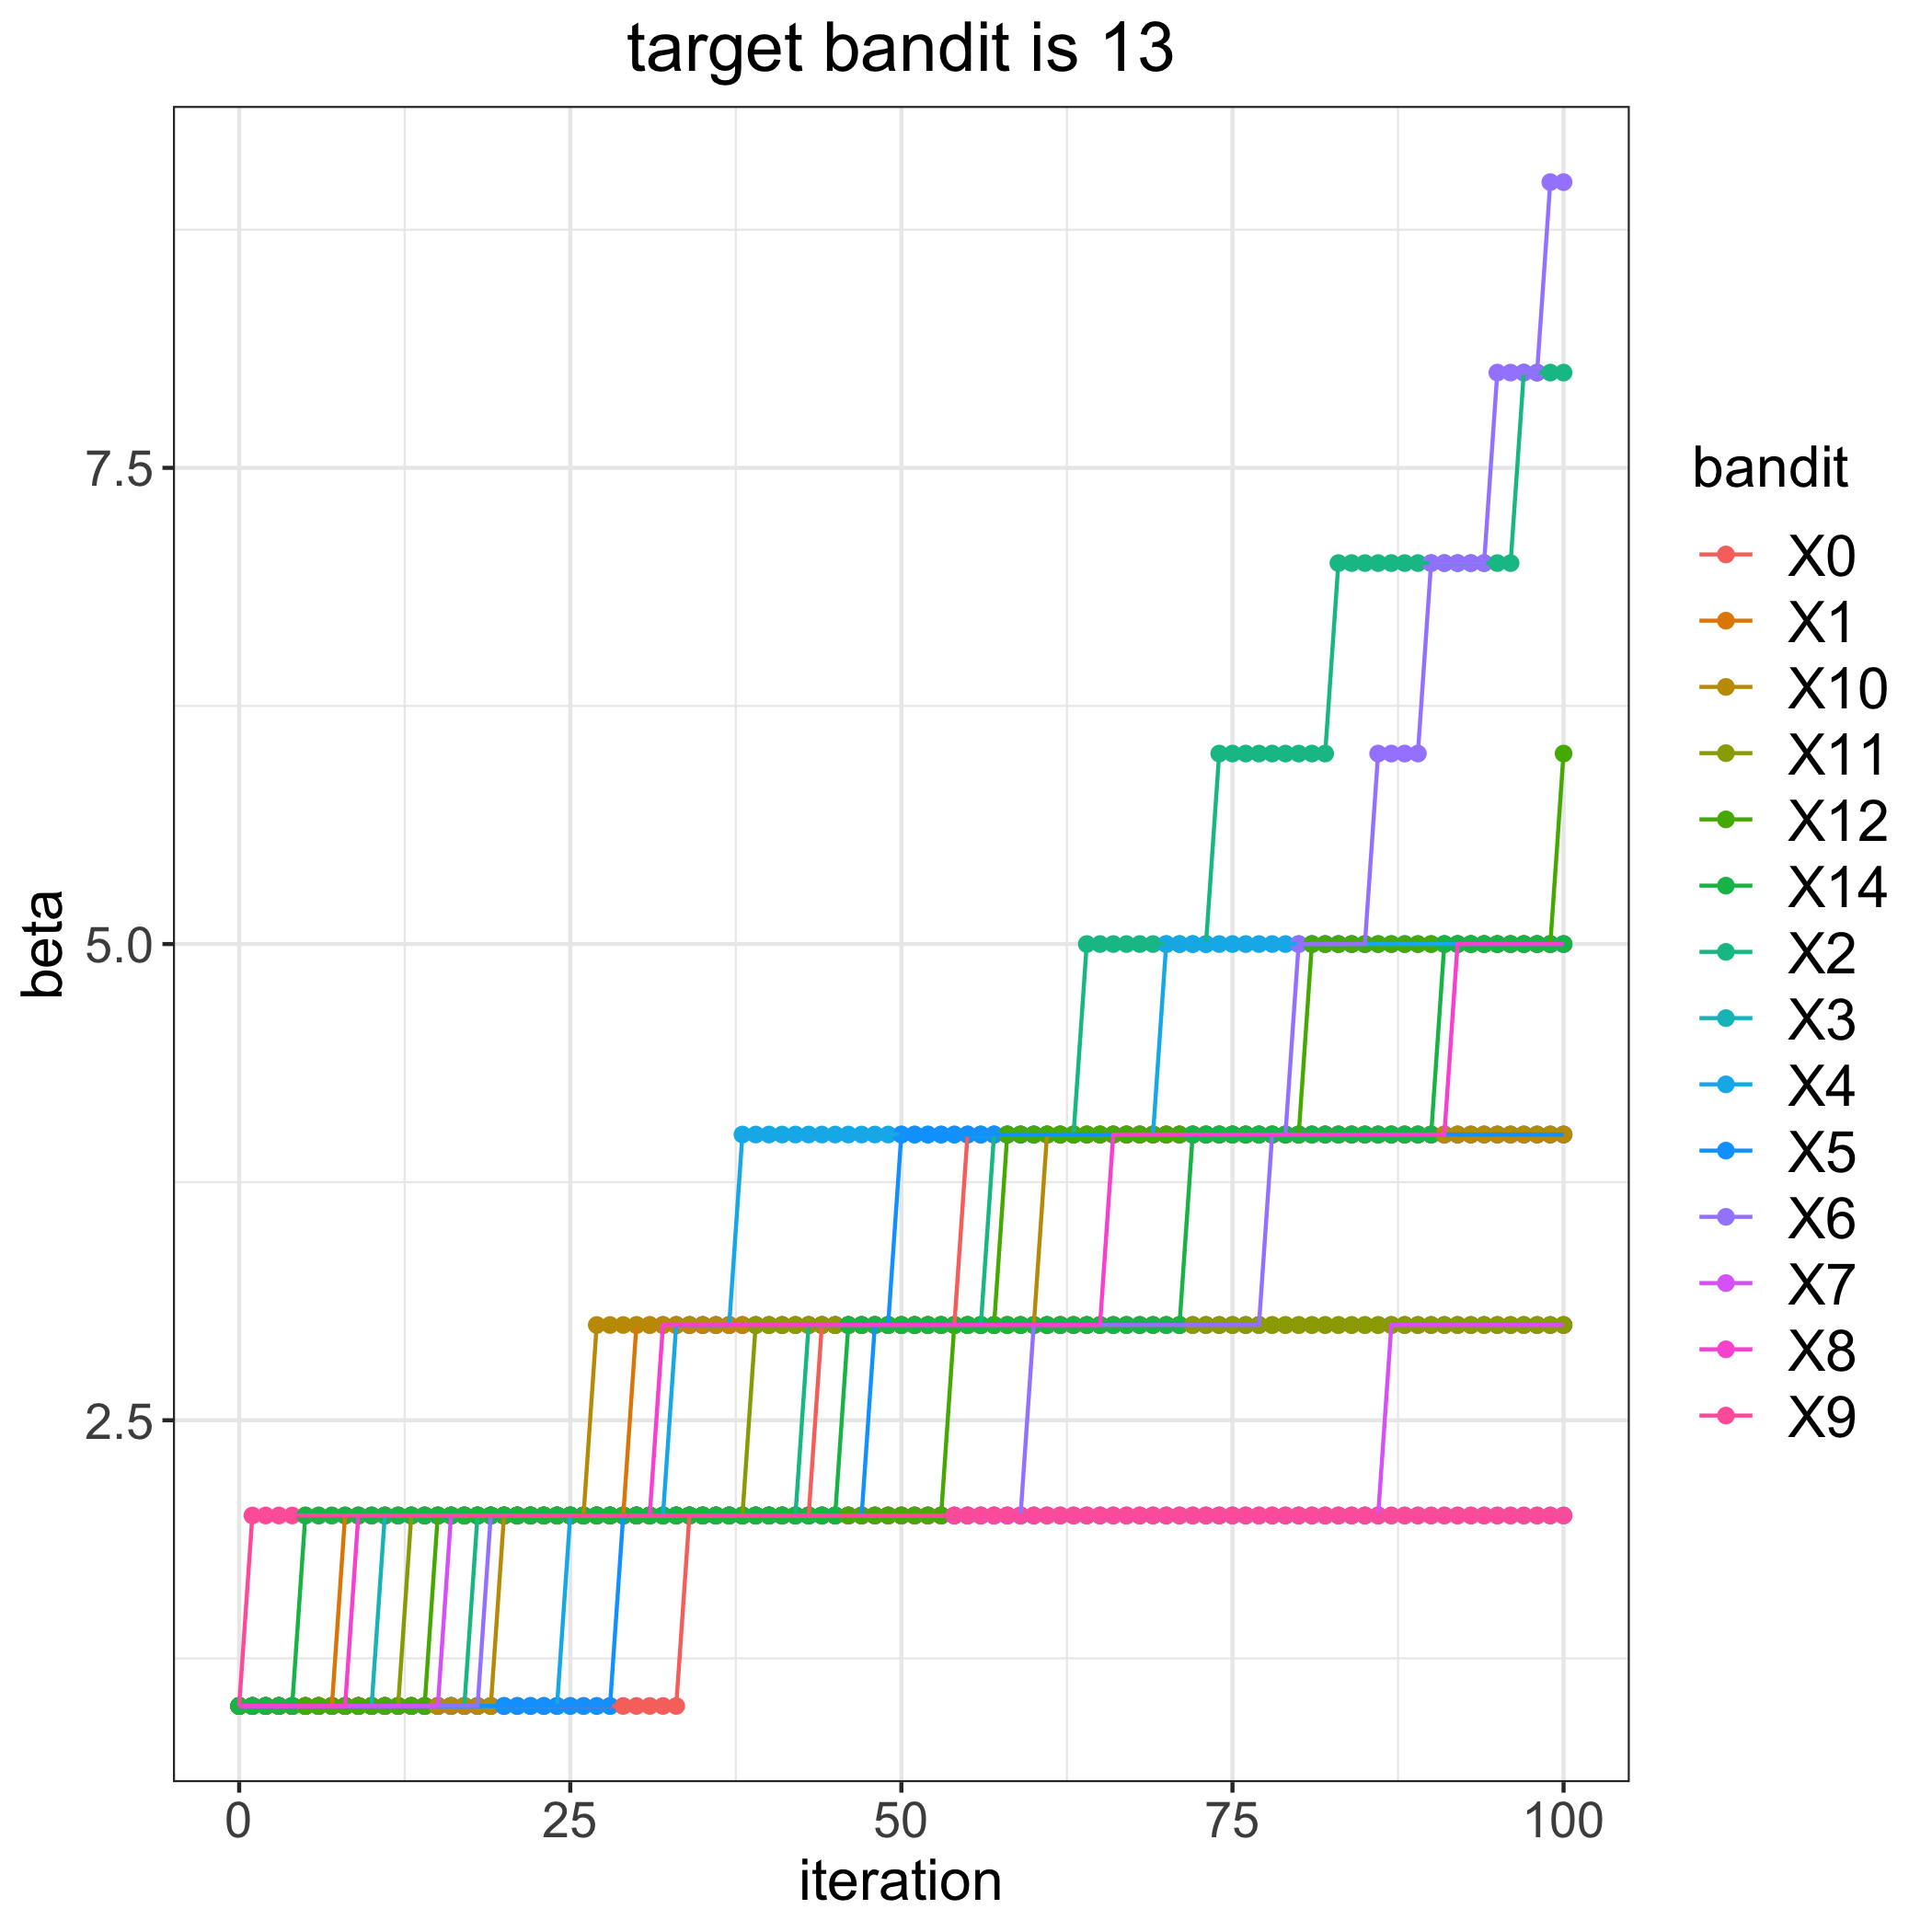

The data file committed next to this chart (first rows):
, 0, 1, 2, 3, 4, 5, 6, 7, 8, 9, 10, 11, 12, 14
0, 1, 1, 1, 1, 1, 1, 1, 1, 1, 1, 1, 1, 1, 1
1, 1, 1, 1, 1, 1, 1, 1, 1, 1, 2, 1, 1, 1, 1
2, 1, 1, 1, 1, 1, 1, 1, 1, 1, 2, 1, 1, 1, 1
3, 1, 1, 1, 1, 1, 1, 1, 1, 1, 2, 1, 1, 1, 1
4, 1, 1, 1, 1, 1, 1, 1, 1, 1, 2, 1, 1, 1, 1
5, 1, 1, 1, 1, 1, 1, 1, 1, 1, 2, 1, 1, 1, 2
6, 1, 1, 1, 1, 1, 1, 1, 1, 1, 2, 1, 1, 1, 2
7, 1, 1, 1, 1, 1, 1, 1, 1, 1, 2, 1, 1, 1, 2
8, 1, 2, 1, 1, 1, 1, 1, 1, 1, 2, 1, 1, 1, 2
9, 1, 2, 1, 1, 1, 1, 1, 1, 2, 2, 1, 1, 1, 2
10, 1, 2, 1, 1, 1, 1, 1, 1, 2, 2, 1, 1, 1, 2
11, 1, 2, 1, 2, 1, 1, 1, 1, 2, 2, 1, 1, 1, 2
12, 1, 2, 1, 2, 1, 1, 1, 1, 2, 2, 1, 1, 1, 2
13, 1, 2, 1, 2, 1, 1, 1, 1, 2, 2, 1, 2, 1, 2
14, 1, 2, 1, 2, 1, 1, 1, 1, 2, 2, 1, 2, 1, 2
15, 1, 2, 1, 2, 1, 1, 1, 1, 2, 2, 1, 2, 2, 2
16, 1, 2, 1, 2, 1, 1, 1, 2, 2, 2, 1, 2, 2, 2
17, 1, 2, 1, 2, 1, 1, 1, 2, 2, 2, 1, 2, 2, 2
18, 1, 2, 2, 2, 1, 1, 1, 2, 2, 2, 1, 2, 2, 2
19, 1, 2, 2, 2, 1, 1, 2, 2, 2, 2, 1, 2, 2, 2
20, 1, 2, 2, 2, 1, 1, 2, 2, 2, 2, 2, 2, 2, 2
21, 1, 2, 2, 2, 1, 1, 2, 2, 2, 2, 2, 2, 2, 2
22, 1, 2, 2, 2, 1, 1, 2, 2, 2, 2, 2, 2, 2, 2
23, 1, 2, 2, 2, 1, 1, 2, 2, 2, 2, 2, 2, 2, 2
24, 1, 2, 2, 2, 1, 1, 2, 2, 2, 2, 2, 2, 2, 2
25, 1, 2, 2, 2, 2, 1, 2, 2, 2, 2, 2, 2, 2, 2
26, 1, 2, 2, 2, 2, 1, 2, 2, 2, 2, 2, 2, 2, 2
27, 1, 2, 2, 2, 2, 1, 2, 2, 2, 2, 3, 2, 2, 2
28, 1, 2, 2, 2, 2, 1, 2, 2, 2, 2, 3, 2, 2, 2
29, 1, 2, 2, 2, 2, 2, 2, 2, 2, 2, 3, 2, 2, 2
30, 1, 3, 2, 2, 2, 2, 2, 2, 2, 2, 3, 2, 2, 2
31, 1, 3, 2, 2, 2, 2, 2, 2, 2, 2, 3, 2, 2, 2
32, 1, 3, 2, 2, 2, 2, 2, 2, 3, 2, 3, 2, 2, 2
33, 1, 3, 2, 2, 3, 2, 2, 2, 3, 2, 3, 2, 2, 2
34, 2, 3, 2, 2, 3, 2, 2, 2, 3, 2, 3, 2, 2, 2
35, 2, 3, 2, 2, 3, 2, 2, 2, 3, 2, 3, 2, 2, 2
36, 2, 3, 2, 2, 3, 2, 2, 2, 3, 2, 3, 2, 2, 2
37, 2, 3, 2, 2, 3, 2, 2, 2, 3, 2, 3, 2, 2, 2
38, 2, 3, 2, 2, 4, 2, 2, 2, 3, 2, 3, 2, 2, 2
39, 2, 3, 2, 2, 4, 2, 2, 2, 3, 2, 3, 3, 2, 2
40, 2, 3, 2, 2, 4, 2, 2, 2, 3, 2, 3, 3, 2, 2
41, 2, 3, 2, 2, 4, 2, 2, 2, 3, 2, 3, 3, 2, 2
42, 2, 3, 2, 2, 4, 2, 2, 2, 3, 2, 3, 3, 2, 2
43, 2, 3, 3, 2, 4, 2, 2, 2, 3, 2, 3, 3, 2, 2
44, 3, 3, 3, 2, 4, 2, 2, 2, 3, 2, 3, 3, 2, 2
45, 3, 3, 3, 2, 4, 2, 2, 2, 3, 2, 3, 3, 2, 2
46, 3, 3, 3, 2, 4, 2, 2, 2, 3, 2, 3, 3, 2, 3
47, 3, 3, 3, 2, 4, 2, 2, 2, 3, 2, 3, 3, 2, 3
48, 3, 3, 3, 2, 4, 3, 2, 2, 3, 2, 3, 3, 2, 3
49, 3, 3, 3, 2, 4, 3, 2, 2, 3, 2, 3, 3, 2, 3
50, 3, 3, 3, 2, 4, 4, 2, 2, 3, 2, 3, 3, 2, 3
51, 3, 3, 3, 2, 4, 4, 2, 2, 3, 2, 3, 3, 2, 3
52, 3, 3, 3, 2, 4, 4, 2, 2, 3, 2, 3, 3, 2, 3
53, 3, 3, 3, 2, 4, 4, 2, 2, 3, 2, 3, 3, 2, 3
54, 3, 3, 3, 2, 4, 4, 2, 2, 3, 2, 3, 3, 3, 3
55, 4, 3, 3, 2, 4, 4, 2, 2, 3, 2, 3, 3, 3, 3
56, 4, 3, 3, 2, 4, 4, 2, 2, 3, 2, 3, 3, 3, 3
57, 4, 3, 4, 2, 4, 4, 2, 2, 3, 2, 3, 3, 3, 3
58, 4, 3, 4, 2, 4, 4, 2, 2, 3, 2, 3, 3, 4, 3
59, 4, 3, 4, 2, 4, 4, 2, 2, 3, 2, 3, 3, 4, 3
... 41 more rows
